Image classification data set "Images class" (albertoranz/Final-Project-DA on GitHub). Class labels (5): animals, exterior urban, human, interior domestic, natural soundscapes and water.

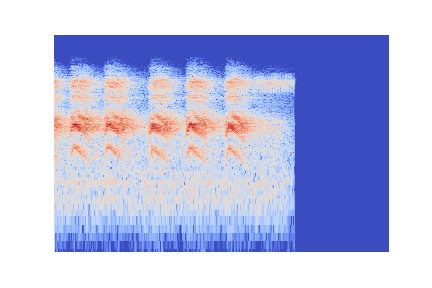
Label: animals

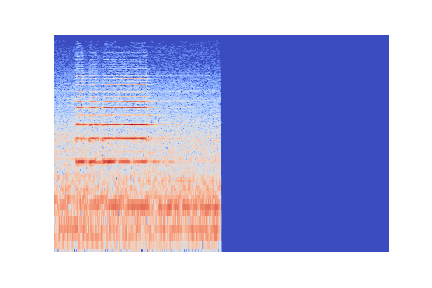
Label: exterior urban

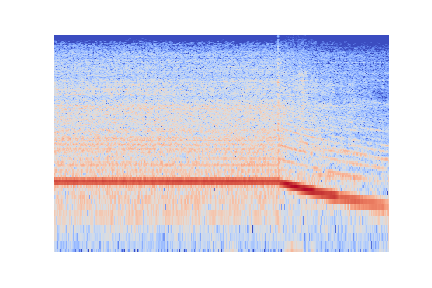
Label: interior domestic

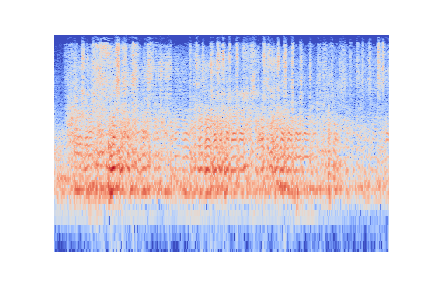
Label: animals

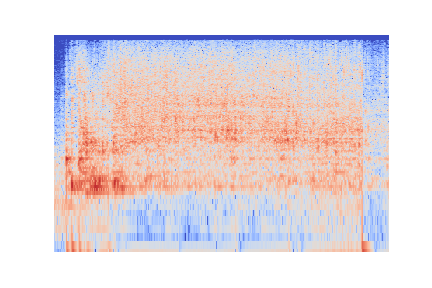
Label: natural soundscapes and water

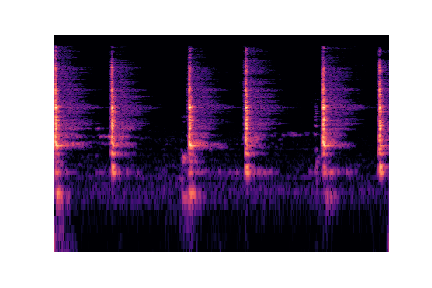
Label: interior domestic
